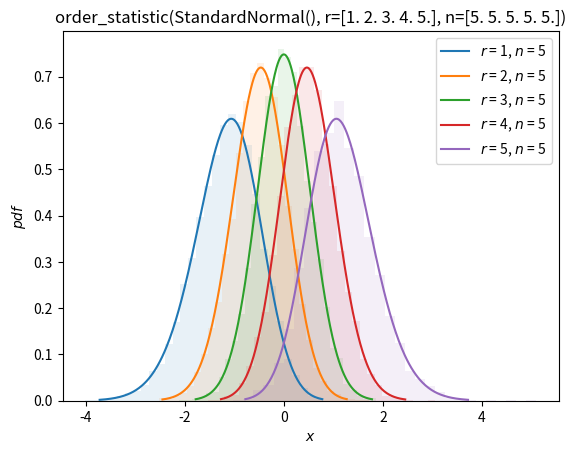

Write the Python code that produced this figure.
import numpy as np
import matplotlib.pyplot as plt
from scipy import stats

X = stats.Normal()
data = X.sample(shape=(10000, 5))
sorted_data = np.sort(data, axis=1)
Y = stats.order_statistic(X, r=[1, 2, 3, 4, 5], n=5)

ax = plt.gca()
colors = plt.rcParams['axes.prop_cycle'].by_key()['color']
for i in range(5):
    y = sorted_data[:, i]
    ax.hist(y, density=True, bins=30, alpha=0.1, color=colors[i])
Y.plot(ax=ax)
plt.show()
